Dataset: processed (GitHub, Twillur/PDE4444-Visual-Quality-Inspection). Classes: fail, pass.

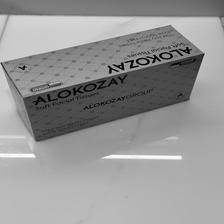
Label: pass

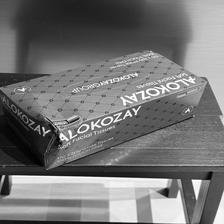
Label: fail

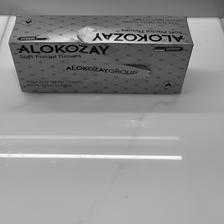
Label: fail

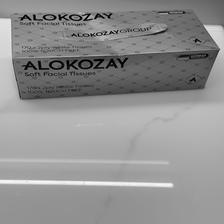
Label: fail

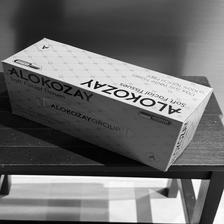
Label: pass

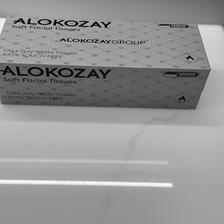
Label: pass
